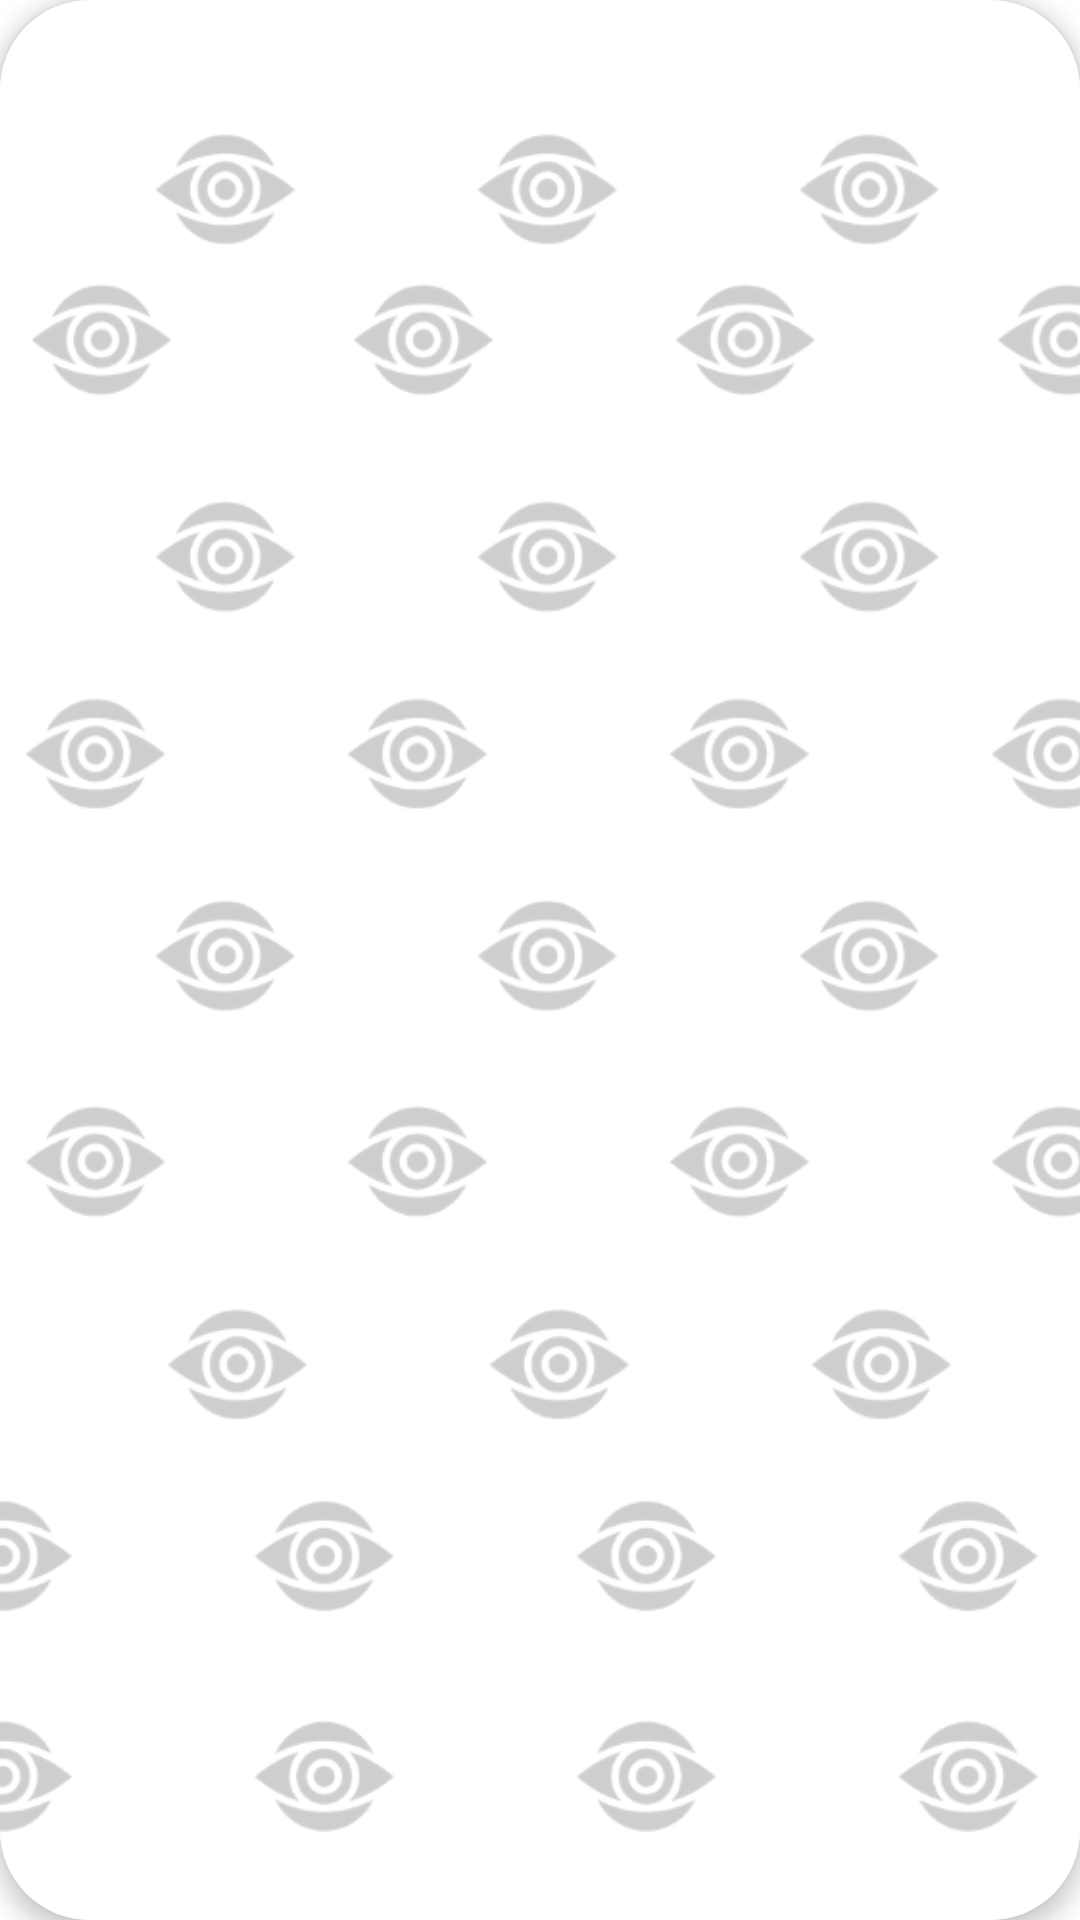

Write the Android layout XML for this screen, with the resource values it uses.
<!-- AndroidManifest.xml: application theme Theme.GSSMonitor -->
<!-- res/layout/video_fragment.xml -->
<?xml version="1.0" encoding="utf-8"?>

<androidx.cardview.widget.CardView xmlns:android="http://schemas.android.com/apk/res/android"
    xmlns:app="http://schemas.android.com/apk/res-auto"
    xmlns:tools="http://schemas.android.com/tools"
    android:layout_width="match_parent"
    android:layout_height="match_parent"
    android:background="@drawable/background"
    app:cardCornerRadius="30dp"
    app:cardElevation="4dp">

    <androidx.constraintlayout.widget.ConstraintLayout
        android:layout_width="match_parent"
        android:layout_height="match_parent">

        <ImageView
            android:id="@+id/imageView"
            android:layout_width="0dp"
            android:layout_height="0dp"
            android:foregroundGravity="center"
            android:scaleType="centerCrop"
            app:layout_constraintBottom_toBottomOf="parent"
            app:layout_constraintEnd_toEndOf="parent"
            app:layout_constraintStart_toStartOf="parent"
            app:layout_constraintTop_toTopOf="parent"
            app:srcCompat="@drawable/background" />
    </androidx.constraintlayout.widget.ConstraintLayout>

</androidx.cardview.widget.CardView>
<!-- resources referenced by this layout -->
<resources>
  <!-- drawable background: png bitmap (drawable, 181697 bytes) -->
  <style name="Theme.GSSMonitor" parent="Theme.MaterialComponents.DayNight.NoActionBar">
          
          <item name="colorPrimary">@color/dark_gray</item>
          <item name="colorPrimaryVariant">@color/dark_gray</item>
          <item name="colorOnPrimary">@color/black</item>
          
          <item name="colorSecondary">@color/black</item>
          <item name="colorSecondaryVariant">@color/blue</item>
          <item name="colorOnSecondary">@color/black</item>
          
          <item name="android:statusBarColor" tools:targetApi="l">?attr/colorPrimaryVariant</item>
          
      </style>
  <color name="dark_gray">#585C5E</color>
  <color name="black">#FF000000</color>
  <color name="blue">#70FAFD</color>
</resources>
